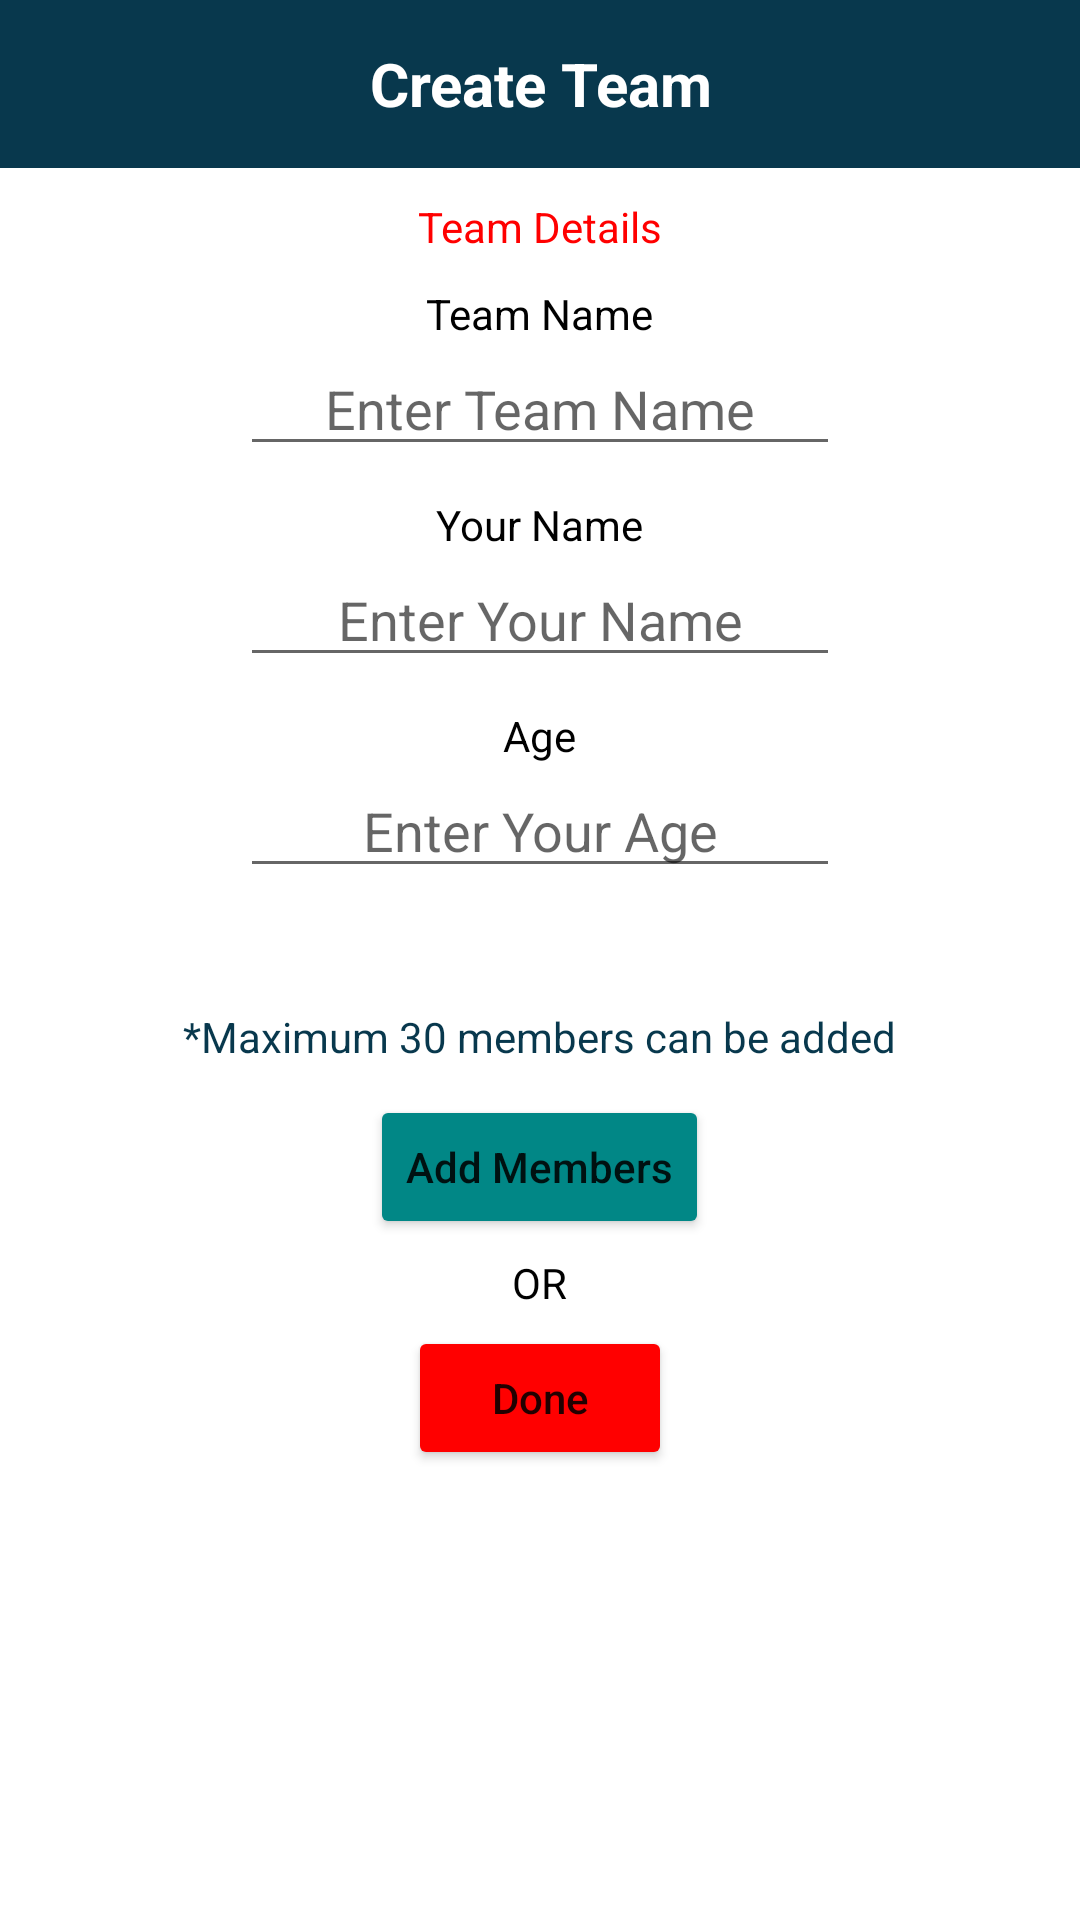

This screen was rendered from an Android layout file. Write that file and the resources it references.
<!-- AndroidManifest.xml: application theme Theme.PPLApp -->
<!-- res/layout/activity_create_team.xml -->
<?xml version="1.0" encoding="utf-8"?>
<LinearLayout xmlns:android="http://schemas.android.com/apk/res/android"
    xmlns:app="http://schemas.android.com/apk/res-auto"
    xmlns:tools="http://schemas.android.com/tools"
    android:layout_width="match_parent"
    android:layout_height="match_parent"
    tools:context=".CreateTeamActivity"
    android:orientation="vertical">

    <TextView
        android:layout_width="match_parent"
        android:layout_height="?actionBarSize"
        android:background="@color/blue"
        android:gravity="center"
        android:text="Create Team"
        android:textColor="@color/white"
        android:textSize="20dp"
        android:textStyle="bold" />
    <TextView
        android:layout_width="wrap_content"
        android:layout_height="wrap_content"
        android:text="Team Details"
        android:textColor="@color/red"
        android:layout_marginTop="10dp"
        android:layout_gravity="center"/>

    <TextView
        android:layout_width="wrap_content"
        android:layout_height="wrap_content"
        android:text="Team Name"
        android:textColor="@color/black"
        android:layout_marginTop="10dp"
        android:layout_gravity="center" />

    <EditText
        android:id="@+id/editTextEnterTeamName"
        android:layout_width="200dp"
        android:layout_height="wrap_content"
        android:layout_gravity="center"
        android:hint="Enter Team Name"
        android:gravity="center"/>

    <TextView
        android:layout_width="wrap_content"
        android:layout_height="wrap_content"
        android:text="Your Name"
        android:textColor="@color/black"
        android:layout_marginTop="10dp"
        android:layout_gravity="center" />

    <EditText
        android:id="@+id/editTextEnterYourName"
        android:layout_width="200dp"
        android:layout_height="wrap_content"
        android:layout_gravity="center"
        android:hint="Enter Your Name"
        android:gravity="center"/>

    <TextView
        android:layout_width="wrap_content"
        android:layout_height="wrap_content"
        android:text="Age"
        android:textColor="@color/black"
        android:layout_marginTop="10dp"
        android:layout_gravity="center" />

    <EditText
        android:id="@+id/editTextEnterYourAge"
        android:layout_width="200dp"
        android:layout_height="wrap_content"
        android:layout_gravity="center"
        android:hint="Enter Your Age"
        android:inputType="number"
        android:gravity="center"/>


    <TextView
        android:layout_width="wrap_content"
        android:layout_height="wrap_content"
        android:text="*Maximum 30 members can be added"
        android:textColor="@color/blue"
        android:layout_marginTop="40dp"
        android:layout_gravity="center"/>


    <Button
        android:id="@+id/buttonAddMembers"
        android:layout_width="wrap_content"
        android:layout_height="wrap_content"
        android:text="Add Members"
        android:textAllCaps="false"
        android:backgroundTint="@color/teal_700"
        android:layout_gravity="center"
        android:layout_marginTop="10dp"/>

    <TextView
        android:layout_width="wrap_content"
        android:layout_height="wrap_content"
        android:text="OR"
        android:textColor="@color/black"
        android:layout_gravity="center"
        android:layout_marginTop="5dp"/>

    <Button
        android:id="@+id/buttonDone"
        android:layout_width="wrap_content"
        android:layout_height="wrap_content"
        android:text="Done"
        android:textAllCaps="false"
        android:backgroundTint="@color/red"
        android:layout_gravity="center"
        android:layout_marginTop="5dp"/>


</LinearLayout>
<!-- resources referenced by this layout -->
<resources>
  <color name="black">#FF000000</color>
  <color name="blue">#08384D</color>
  <color name="red">#ff0000</color>
  <color name="teal_700">#FF018786</color>
  <color name="white">#FFFFFFFF</color>
  <style name="Theme.PPLApp" parent="Theme.MaterialComponents.DayNight.DarkActionBar">
          
          <item name="colorPrimary">@color/purple_500</item>
          <item name="colorPrimaryVariant">@color/navy_blue</item>
          <item name="colorOnPrimary">@color/white</item>
          
          <item name="colorSecondary">@color/teal_200</item>
          <item name="colorSecondaryVariant">@color/teal_700</item>
          <item name="colorOnSecondary">@color/black</item>
          
          <item name="android:statusBarColor" tools:targetApi="l">?attr/colorPrimaryVariant</item>
          
      </style>
  <color name="purple_500">#FF6200EE</color>
  <color name="navy_blue">#151F28</color>
  <color name="teal_200">#FF03DAC5</color>
</resources>
